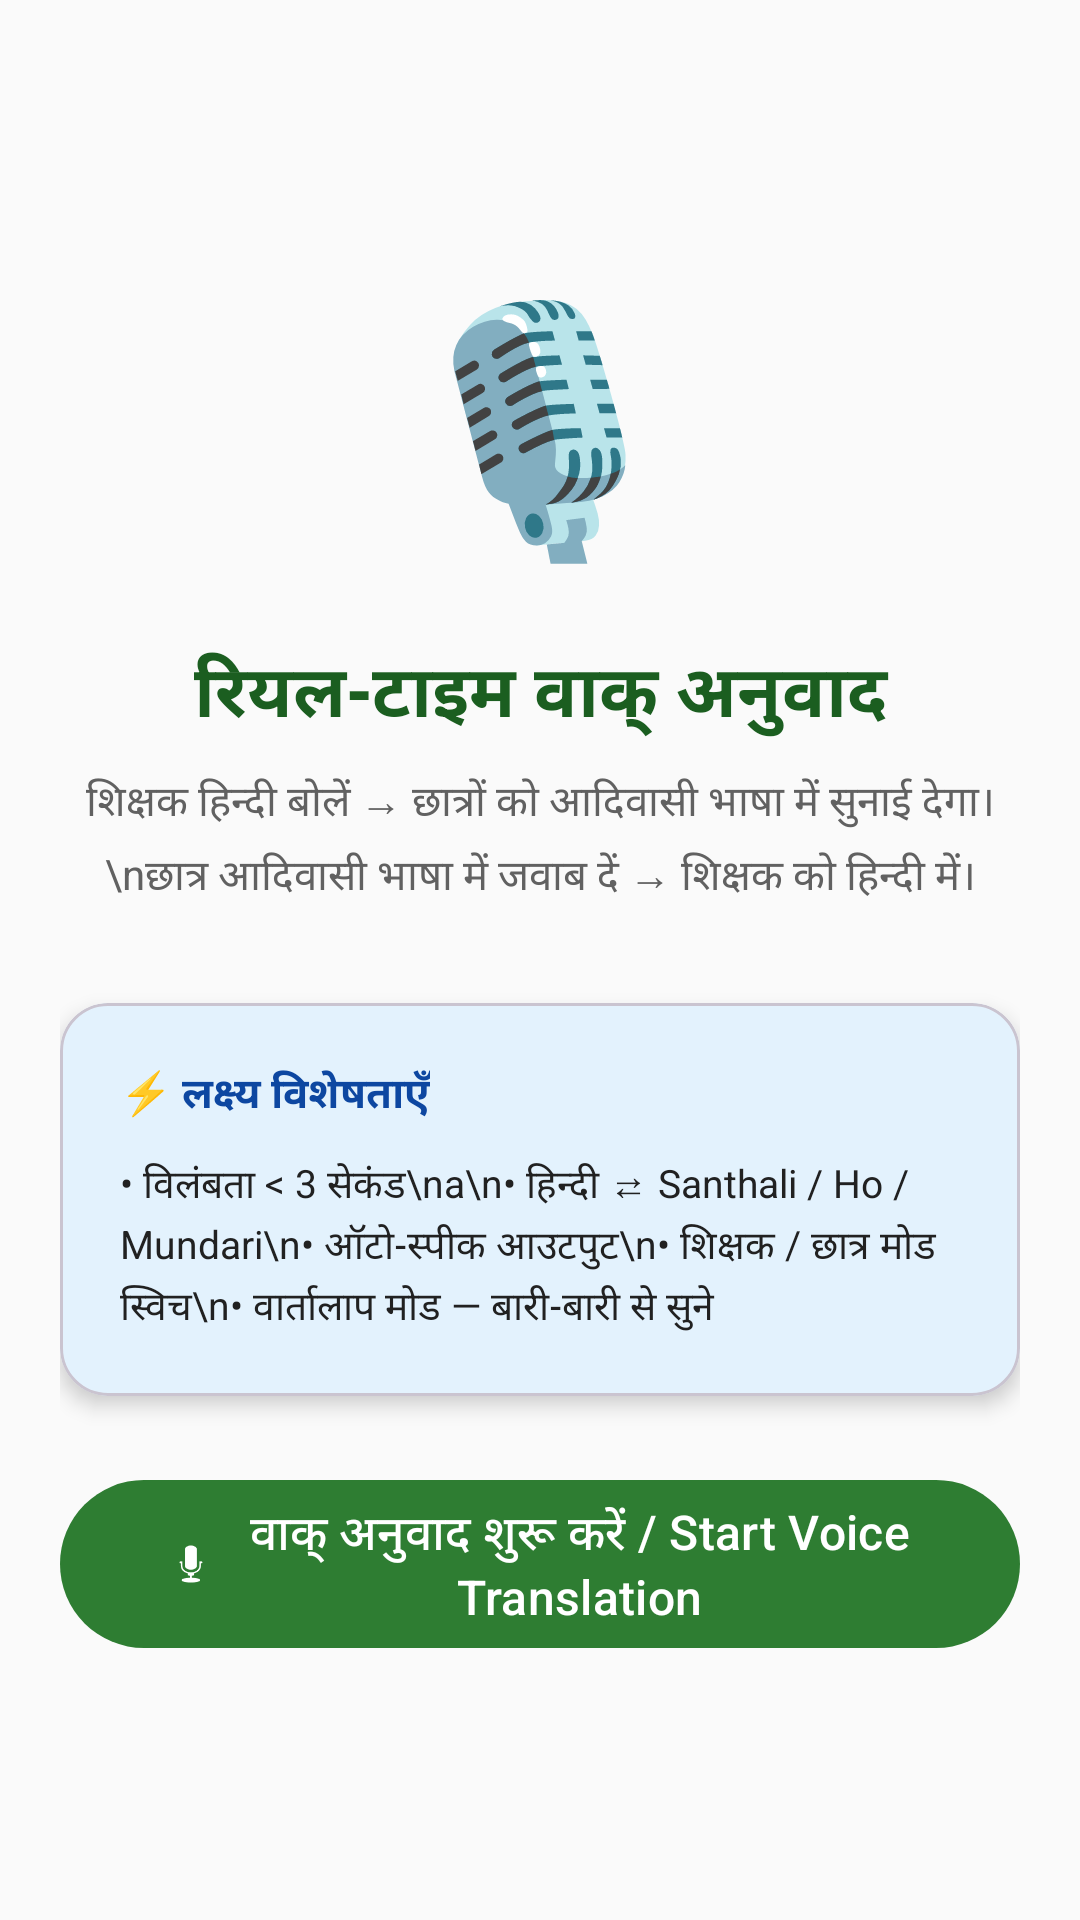

Layout XML and referenced resources for this Android screen:
<!-- AndroidManifest.xml: application theme Theme.BolShiksha -->
<!-- res/layout/fragment_voice_landing.xml -->
<?xml version="1.0" encoding="utf-8"?>
<LinearLayout xmlns:android="http://schemas.android.com/apk/res/android"
    xmlns:app="http://schemas.android.com/apk/res-auto"
    android:layout_width="match_parent"
    android:layout_height="match_parent"
    android:orientation="vertical"
    android:background="@color/background"
    android:padding="20dp"
    android:gravity="center">

    <TextView
        android:layout_width="wrap_content"
        android:layout_height="wrap_content"
        android:text="🎙"
        android:textSize="80sp"
        android:layout_marginBottom="20dp"/>

    <TextView
        android:layout_width="match_parent"
        android:layout_height="wrap_content"
        android:text="रियल-टाइम वाक् अनुवाद"
        android:textStyle="bold"
        android:textSize="24sp"
        android:textAlignment="center"
        android:textColor="@color/primary_dark"
        android:layout_marginBottom="8dp"/>

    <TextView
        android:layout_width="match_parent"
        android:layout_height="wrap_content"
        android:text="शिक्षक हिन्दी बोलें → छात्रों को आदिवासी भाषा में सुनाई देगा।\nछात्र आदिवासी भाषा में जवाब दें → शिक्षक को हिन्दी में।"
        android:textSize="14sp"
        android:textAlignment="center"
        android:textColor="@color/text_secondary"
        android:lineSpacingExtra="4dp"
        android:layout_marginBottom="32dp"/>

    <com.google.android.material.card.MaterialCardView
        app:cardCornerRadius="16dp"
        app:cardBackgroundColor="@color/card_voice"
        app:cardElevation="4dp"
        android:layout_width="match_parent"
        android:layout_height="wrap_content"
        android:layout_marginBottom="24dp">
        <LinearLayout
            android:layout_width="match_parent"
            android:layout_height="wrap_content"
            android:orientation="vertical"
            android:padding="20dp">

            <TextView
                android:layout_width="wrap_content"
                android:layout_height="wrap_content"
                android:text="⚡ लक्ष्य विशेषताएँ"
                android:textStyle="bold"
                android:textColor="#0D47A1"
                android:layout_marginBottom="10dp"/>

            <TextView
                android:layout_width="match_parent"
                android:layout_height="wrap_content"
                android:text="• विलंबता &lt; 3 सेकंड\na\n• हिन्दी ⇄ Santhali / Ho / Mundari\n• ऑटो-स्पीक आउटपुट\n• शिक्षक / छात्र मोड स्विच\n• वार्तालाप मोड — बारी-बारी से सुने"
                android:textSize="13sp"
                android:textColor="@color/text_primary"
                android:lineSpacingExtra="3dp"/>
        </LinearLayout>
    </com.google.android.material.card.MaterialCardView>

    <com.google.android.material.button.MaterialButton
        android:id="@+id/btnLaunchVoice"
        style="@style/Widget.Material3.Button"
        android:layout_width="match_parent"
        android:layout_height="64dp"
        android:text="वाक् अनुवाद शुरू करें / Start Voice Translation"
        android:textSize="16sp"
        app:icon="@android:drawable/ic_btn_speak_now"
        app:iconGravity="textStart"/>
</LinearLayout>
<!-- resources referenced by this layout -->
<resources>
  <color name="background">#FAFAFA</color>
  <color name="card_voice">#E3F2FD</color>
  <color name="primary_dark">#1B5E20</color>
  <color name="text_primary">#212121</color>
  <color name="text_secondary">#616161</color>
  <style name="Theme.BolShiksha" parent="Base.Theme.BolShiksha" />
  <style name="Base.Theme.BolShiksha" parent="Theme.Material3.DayNight.NoActionBar">
          <item name="colorPrimary">@color/primary</item>
          <item name="colorPrimaryDark">@color/primary_dark</item>
          <item name="colorPrimaryContainer">@color/primary_light</item>
          <item name="colorOnPrimaryContainer">@color/primary_dark</item>
          <item name="colorAccent">@color/accent</item>
          <item name="colorSecondary">@color/accent</item>
          <item name="colorSecondaryContainer">@color/accent_light</item>
          <item name="colorSurface">@color/surface</item>
          <item name="android:windowBackground">@color/background</item>
          <item name="android:statusBarColor">@color/primary_dark</item>
          <item name="android:navigationBarColor">@color/primary</item>
      </style>
  <color name="primary">#2E7D32</color>
  <color name="primary_light">#C8E6C9</color>
  <color name="accent">#F57C00</color>
  <color name="accent_light">#FFE0B2</color>
  <color name="surface">#FFFFFF</color>
</resources>
